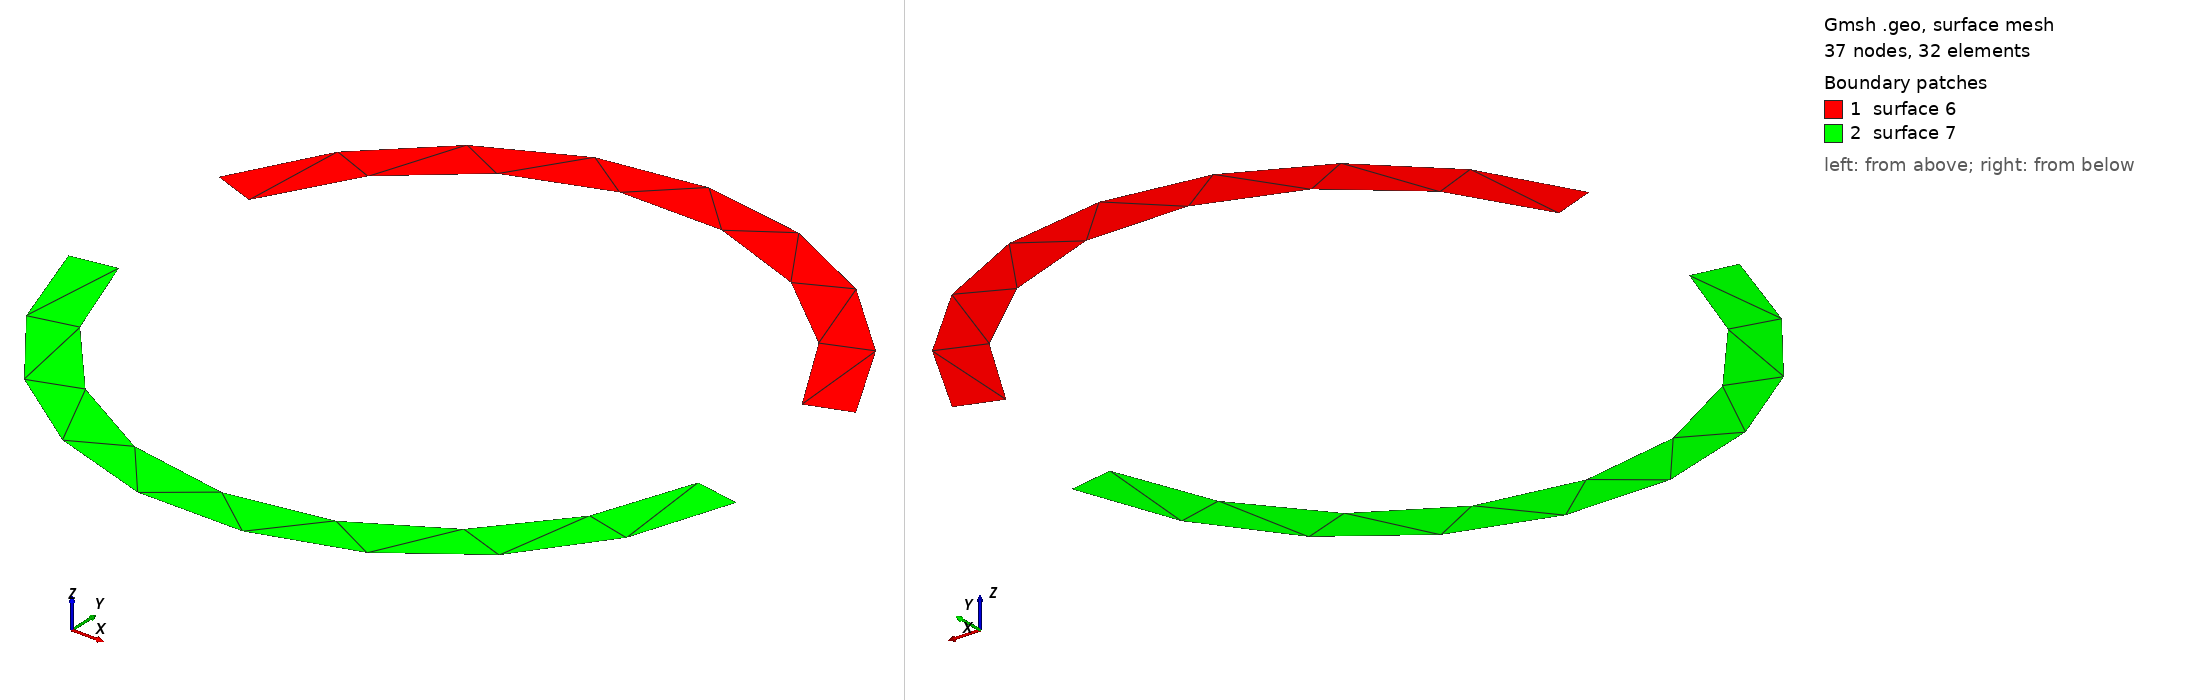

Gmsh geometry script, surface-meshed: 37 nodes, 32 surface elements. Boundary patches (legend numbers): 1 surface 6, 2 surface 7. Left view from above one corner, right view from below the opposite corner. The script declares no physical surfaces, so the legend lists its geometric surfaces. The drawing asked Gmsh for element sizes between 1% and 20% of the model's largest extent; the script's own settings can give other sizes.

=== asymmetric_ring.geo (drawn) ===
// An asymmetric split ring, as per Fedotov

// first design the SRR
outer_radius = 6e-3;
inner_radius = 5.2e-3;

angle1 = 0.5*140.00*Pi/180;
angle2 =  0.5*160.00*Pi/180;

lc = 2e-3;

p = newp-1;

Point(p+1) = {0, 0, 0, lc};
Point(p+2) = {inner_radius*Sin(angle1), inner_radius*Cos(angle1), 0, lc};
Point(p+3) = {-inner_radius*Sin(angle1), inner_radius*Cos(angle1), 0, lc};
Point(p+4) = {-outer_radius*Sin(angle1), outer_radius*Cos(angle1), 0, lc};
Point(p+5) = {outer_radius*Sin(angle1), outer_radius*Cos(angle1), 0, lc};

l = newl-1;

Circle(l+1) = {p+2, p+1, p+3};
Line(l+2) = {p+3, p+4};
Circle(l+3) = {p+4, p+1, p+5};
Line(l+4) = {p+5, p+2};

Line Loop(l+5) = {l+1, l+2, l+3, l+4};

s = news-1;

Plane Surface(s+1) = {l+5};

Point(p+6) = {inner_radius*Sin(angle2), -inner_radius*Cos(angle2), 0, lc};
Point(p+7) = {-inner_radius*Sin(angle2), -inner_radius*Cos(angle2), 0, lc};
Point(p+8) = {-outer_radius*Sin(angle2), -outer_radius*Cos(angle2), 0, lc};
Point(p+9) = {outer_radius*Sin(angle2), -outer_radius*Cos(angle2), 0, lc};

Circle(l+6) = {p+6, p+1, p+7};
Line(l+7) = {p+7, p+8};
Circle(l+8) = {p+8, p+1, p+9};
Line(l+9) = {p+9, p+6};

Line Loop(l+10) = {l+6, l+7, l+8, l+9};

Plane Surface(s+2) = {l+10};
